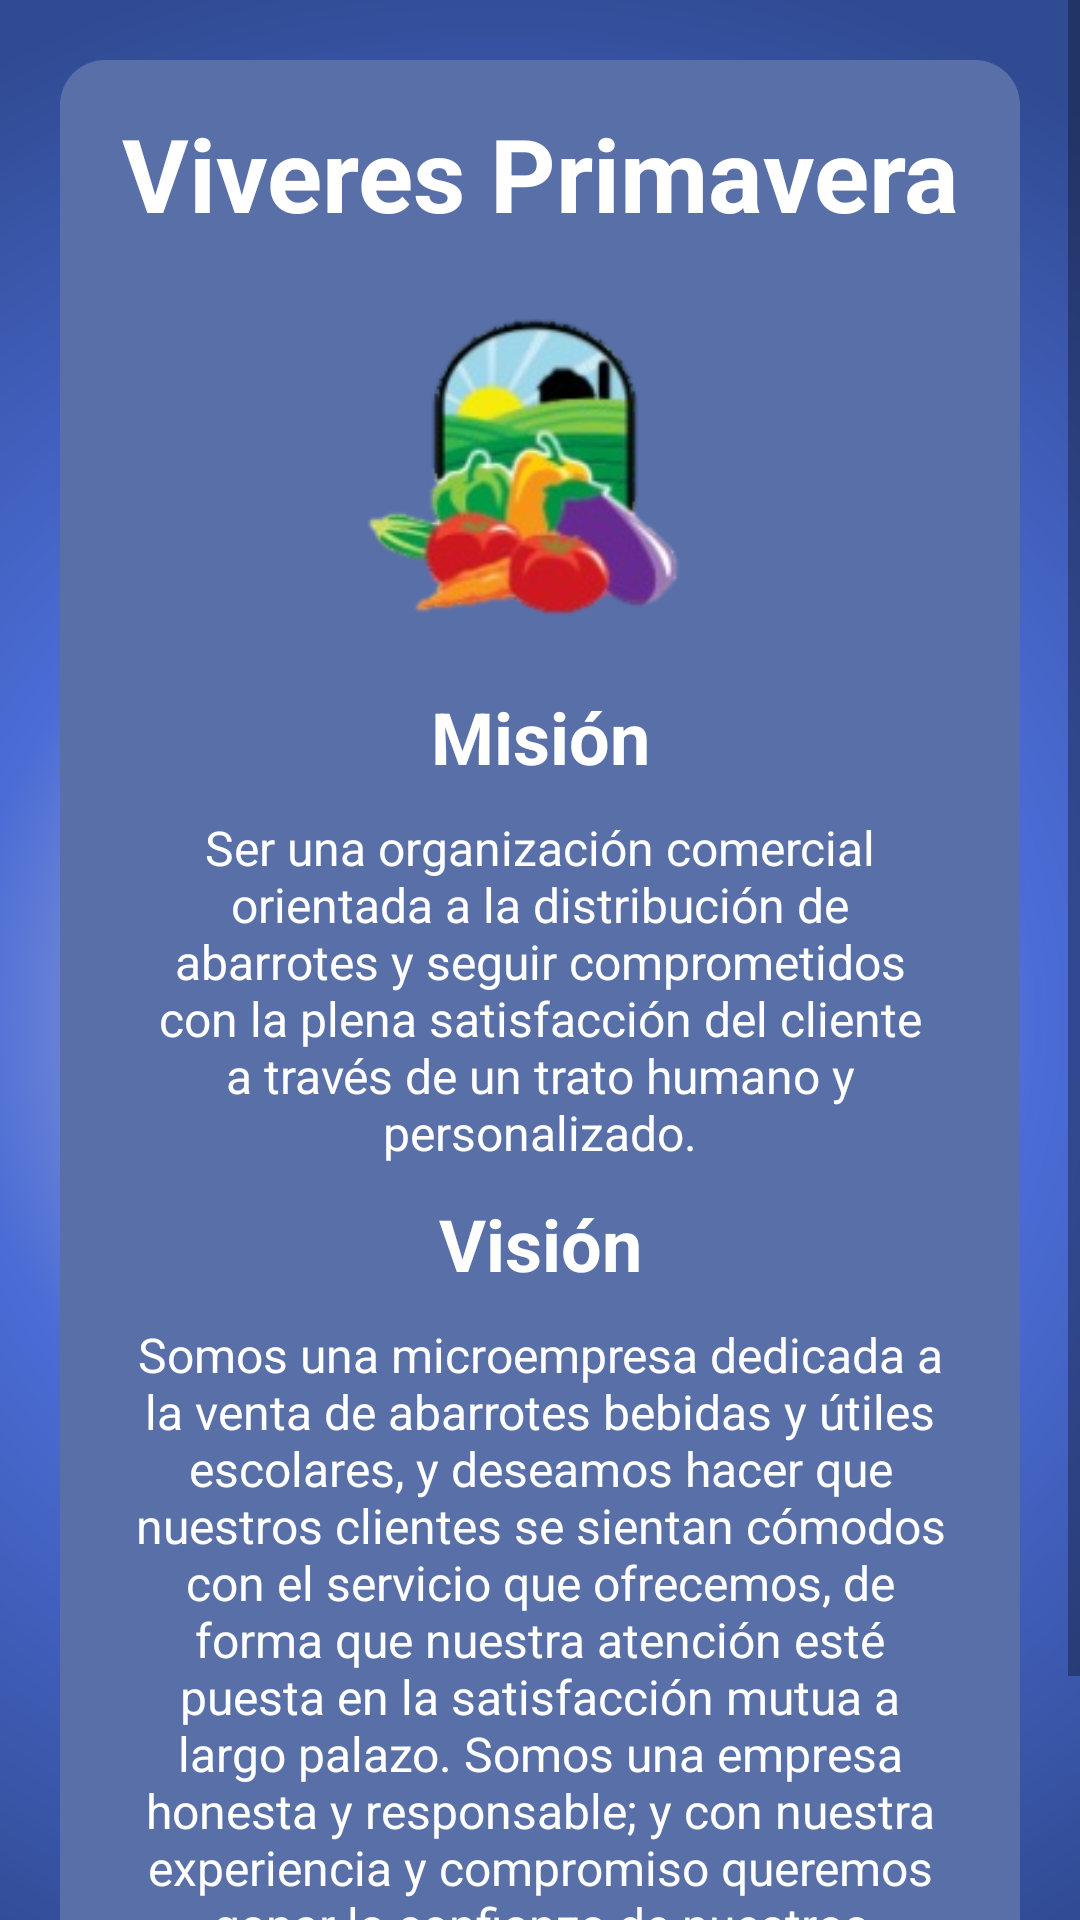

Write the Android layout XML for this screen, with the resource values it uses.
<!-- AndroidManifest.xml: application theme Theme.AppViveresPrimavera -->
<!-- res/layout/activity_menu.xml -->
<?xml version="1.0" encoding="utf-8"?>
<androidx.constraintlayout.widget.ConstraintLayout
    xmlns:android="http://schemas.android.com/apk/res/android"
    xmlns:tools="http://schemas.android.com/tools"
    xmlns:app="http://schemas.android.com/apk/res-auto"
    android:layout_width="match_parent"
    android:layout_height="match_parent"
    tools:context=".MenuActivity">
  <ScrollView
      android:layout_width="match_parent"
      android:layout_height="match_parent"
      android:background="@drawable/color_fondo"
      android:fillViewport="true"
      app:layout_constraintBottom_toBottomOf="parent"
      app:layout_constraintEnd_toEndOf="parent"
      app:layout_constraintStart_toStartOf="parent"
      app:layout_constraintTop_toTopOf="parent">

    <LinearLayout
        android:layout_width="match_parent"
        android:layout_height="531dp"
        android:orientation="vertical"
        android:padding="20dp">

      <LinearLayout
          android:layout_width="match_parent"
          android:layout_height="693dp"
          android:background="@drawable/bordes_redondeado"
          android:orientation="vertical"
          android:padding="15dp">

        <TextView
            android:id="@+id/textView2"
            android:layout_width="match_parent"
            android:layout_height="wrap_content"
            android:gravity="center_horizontal"
            android:text="Viveres Primavera"
            android:textColor="#FFFFFF"
            android:textSize="34sp"
            android:textStyle="bold" />

        <TextView
            android:id="@+id/textView"
            android:layout_width="match_parent"
            android:layout_height="9dp" />

        <ImageView
            android:id="@+id/imageView2"
            android:layout_width="match_parent"
            android:layout_height="131dp"
            app:srcCompat="@drawable/logo2" />

        <TextView
            android:id="@+id/textView6"
            android:layout_width="match_parent"
            android:layout_height="9dp" />

        <TextView
            android:id="@+id/textView116"
            android:layout_width="match_parent"
            android:layout_height="wrap_content"
            android:text="Misión"
            android:textAlignment="center"
            android:textColor="#FFFFFF"
            android:textSize="24sp"
            android:textStyle="bold" />

        <TextView
            android:id="@+id/textView5"
            android:layout_width="match_parent"
            android:layout_height="wrap_content"
            android:padding="10dp"
            android:text="Ser una organización comercial orientada a la distribución de abarrotes y seguir comprometidos con la plena satisfacción del cliente a través de un trato humano y personalizado."
            android:textAlignment="center"
            android:textColor="#FFFFFF"
            android:textSize="16sp" />

        <TextView
            android:id="@+id/textView9"
            android:layout_width="match_parent"
            android:layout_height="wrap_content"
            android:text="Visión"
            android:textAlignment="center"
            android:textColor="#FFFFFF"
            android:textSize="24sp"
            android:textStyle="bold" />

        <TextView
            android:id="@+id/textView10"
            android:layout_width="match_parent"
            android:layout_height="wrap_content"
            android:padding="10dp"
            android:text="Somos una microempresa dedicada a la venta de abarrotes bebidas y útiles escolares, y deseamos hacer que nuestros clientes se sientan cómodos con el servicio que ofrecemos, de forma que nuestra atención esté puesta en la satisfacción mutua a largo palazo. Somos una empresa honesta y responsable; y con nuestra experiencia y compromiso queremos ganar la confianza de nuestros clientes y proveedores."
            android:textAlignment="center"
            android:textColor="#FFFFFF"
            android:textSize="16sp" />

        <Button
            android:id="@+id/button4"
            style="@style/Widget.MaterialComponents.Button.OutlinedButton"
            android:layout_width="match_parent"
            android:layout_height="50dp"
            android:backgroundTint="#87d469"
            android:drawableLeft="?attr/homeAsUpIndicator"
            android:text="Salir"
            android:textColor="#FFFF"
            android:textSize="20sp"
            app:cornerRadius="20dp"
            app:iconPadding="2dp" />

      </LinearLayout>
    </LinearLayout>

  </ScrollView>
  </androidx.constraintlayout.widget.ConstraintLayout>
<!-- resources referenced by this layout -->
<resources>
  <!-- drawable bordes_redondeado (drawable) -->
  <?xml version="1.0" encoding="utf-8"?>
  <selector xmlns:android="http://schemas.android.com/apk/res/android">
      <item>
          <shape android:shape="rectangle">
              <solid android:color="#596fa7"/>
              <corners android:radius="15dp" />
              <stroke
                  android:width="0dp"
                  android:color="#596fa7"
                  />
          </shape>
      </item>
  </selector>
  <!-- drawable color_fondo (drawable) -->
  <?xml version="1.0" encoding="utf-8"?>
  <shape
      xmlns:android="http://schemas.android.com/apk/res/android"
      android:shape="rectangle">
  
      <gradient
          android:type="radial"
          android:centerX="46%"
          android:centerY="53%"
          android:startColor="#D6D6D6"
          android:centerColor="#FF4B6CD6"
          android:endColor="#304B92"
          android:gradientRadius="100%"
          />
  
  </shape>
  <!-- drawable logo2: png bitmap (drawable, 30451 bytes) -->
  <style name="Theme.AppViveresPrimavera" parent="Theme.MaterialComponents.DayNight.DarkActionBar">
          
          <item name="colorPrimary">@color/purple_500</item>
          <item name="colorPrimaryVariant">@color/purple_700</item>
          <item name="colorOnPrimary">@color/white</item>
          
          <item name="colorSecondary">@color/teal_200</item>
          <item name="colorSecondaryVariant">@color/teal_700</item>
          <item name="colorOnSecondary">@color/black</item>
          
          <item name="android:statusBarColor" tools:targetApi="l">?attr/colorPrimaryVariant</item>
          
      </style>
  <!-- not gathered from this repository: default colours our renderer supplied (Android Studio template values) -->
  <color name="purple_500">#FF6200EE</color>
  <color name="purple_700">#FF3700B3</color>
  <color name="teal_200">#FF03DAC5</color>
  <color name="teal_700">#FF018786</color>
  <color name="black">#FF000000</color>
  <color name="white">#FFFFFFFF</color>
</resources>
